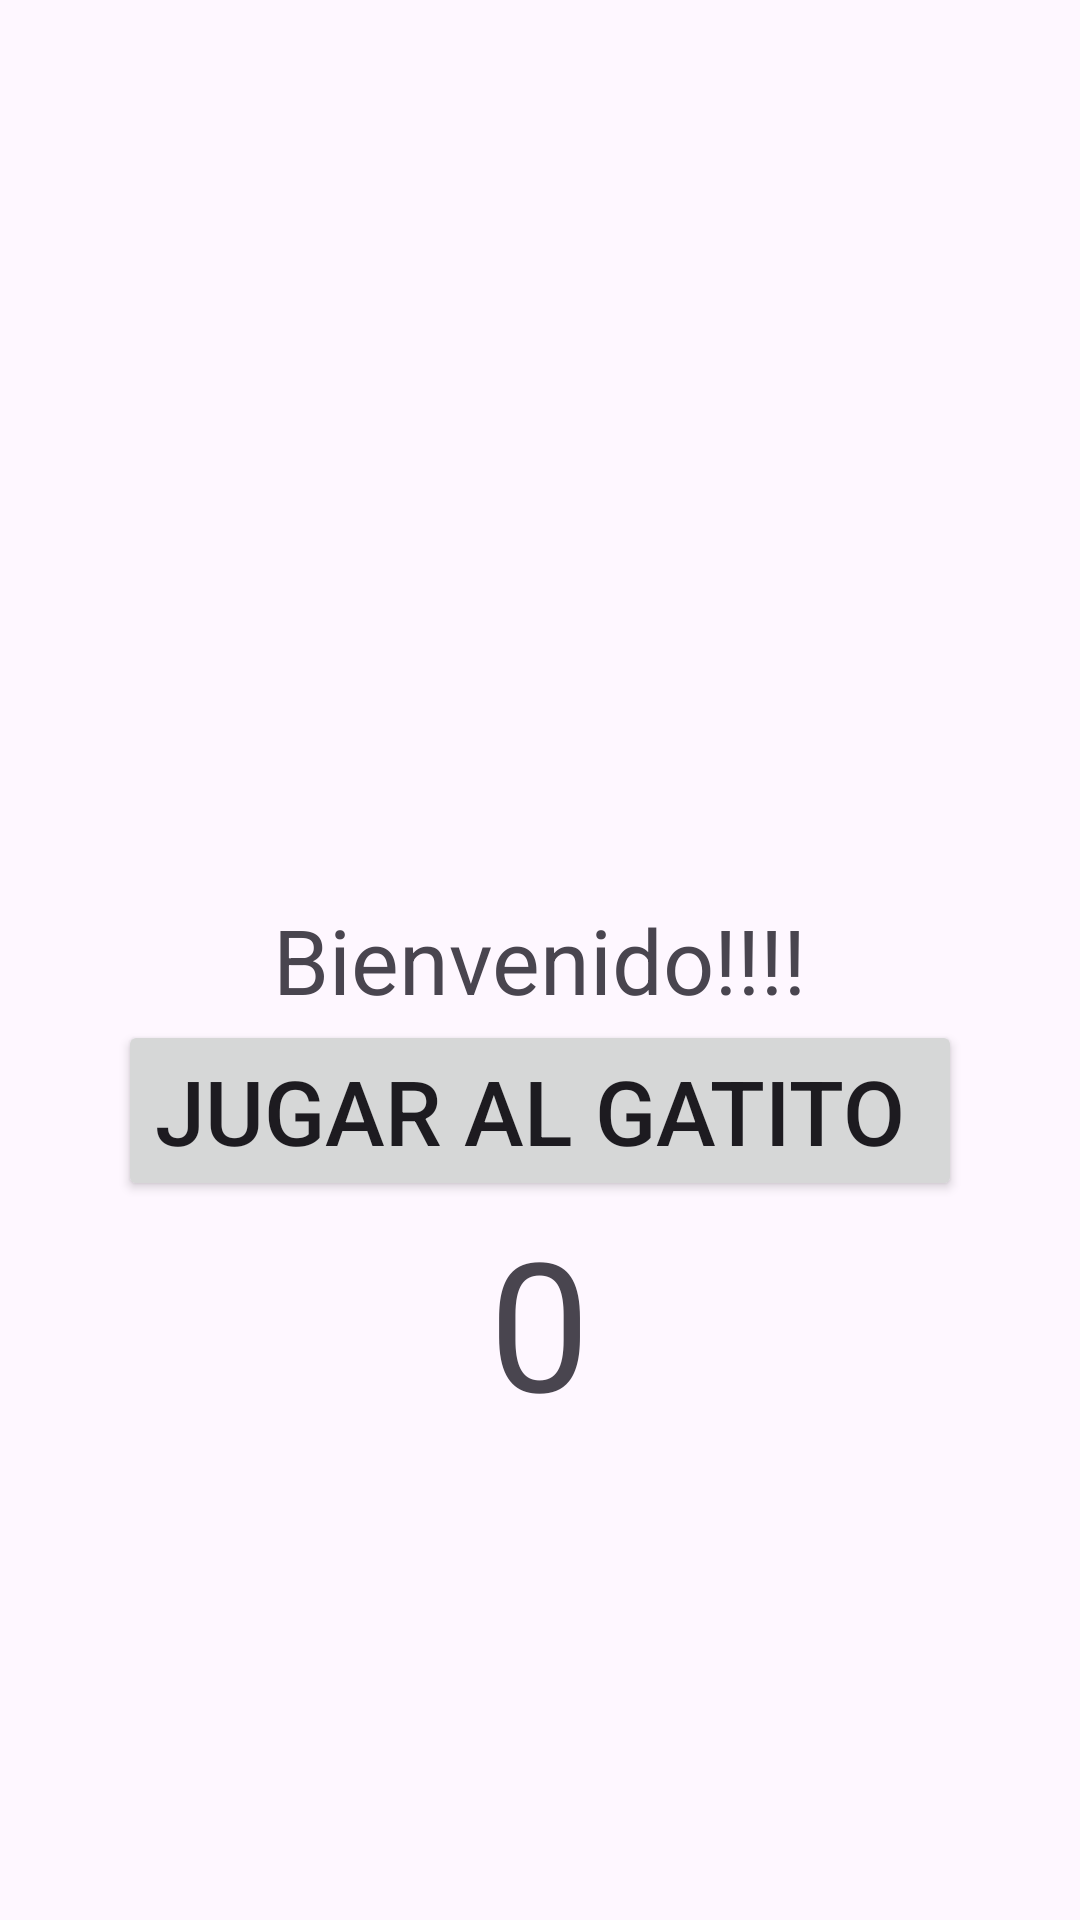

Produce the Android XML layout that renders to this screen, including the resource entries it uses.
<!-- AndroidManifest.xml: application theme Theme.Android_Gatito -->
<!-- res/layout/activity_main.xml -->
<?xml version="1.0" encoding="utf-8"?>
<RelativeLayout xmlns:android="http://schemas.android.com/apk/res/android"
    android:layout_width="match_parent"
    android:layout_height="match_parent"
    xmlns:app="http://schemas.android.com/apk/res-auto"
    xmlns:tools="http://schemas.android.com/tools"
    android:orientation="vertical"
    tools:context=".MainActivity">



    <TextView
        android:layout_width="wrap_content"
        android:layout_height="wrap_content"
        android:text="Bienvenido!!!!"
        android:layout_centerHorizontal="true"
        android:layout_centerVertical="true"
        android:id="@+id/xd"
        android:textSize="30sp">

    </TextView>

    <Button
        android:id="@+id/Mover"
        android:layout_width="wrap_content"
        android:layout_height="wrap_content"
        android:text="Jugar al gatito "
        android:layout_below="@+id/xd"
        android:layout_centerHorizontal="true"
        android:layout_centerVertical="true"
        android:textSize="30sp">

    </Button>

    <TextView

        android:layout_width="wrap_content"
        android:layout_height="wrap_content"
        android:text="0"
        android:layout_below="@+id/Mover"
        android:layout_centerHorizontal="true"
        android:layout_centerVertical="true"
        android:id="@+id/contador"
        android:textSize="60sp">

    </TextView>





</RelativeLayout>
<!-- resources referenced by this layout -->
<resources>
  <style name="Theme.Android_Gatito" parent="Base.Theme.Android_Gatito" />
  <style name="Base.Theme.Android_Gatito" parent="Theme.Material3.DayNight.NoActionBar">
          
          
      </style>
</resources>
